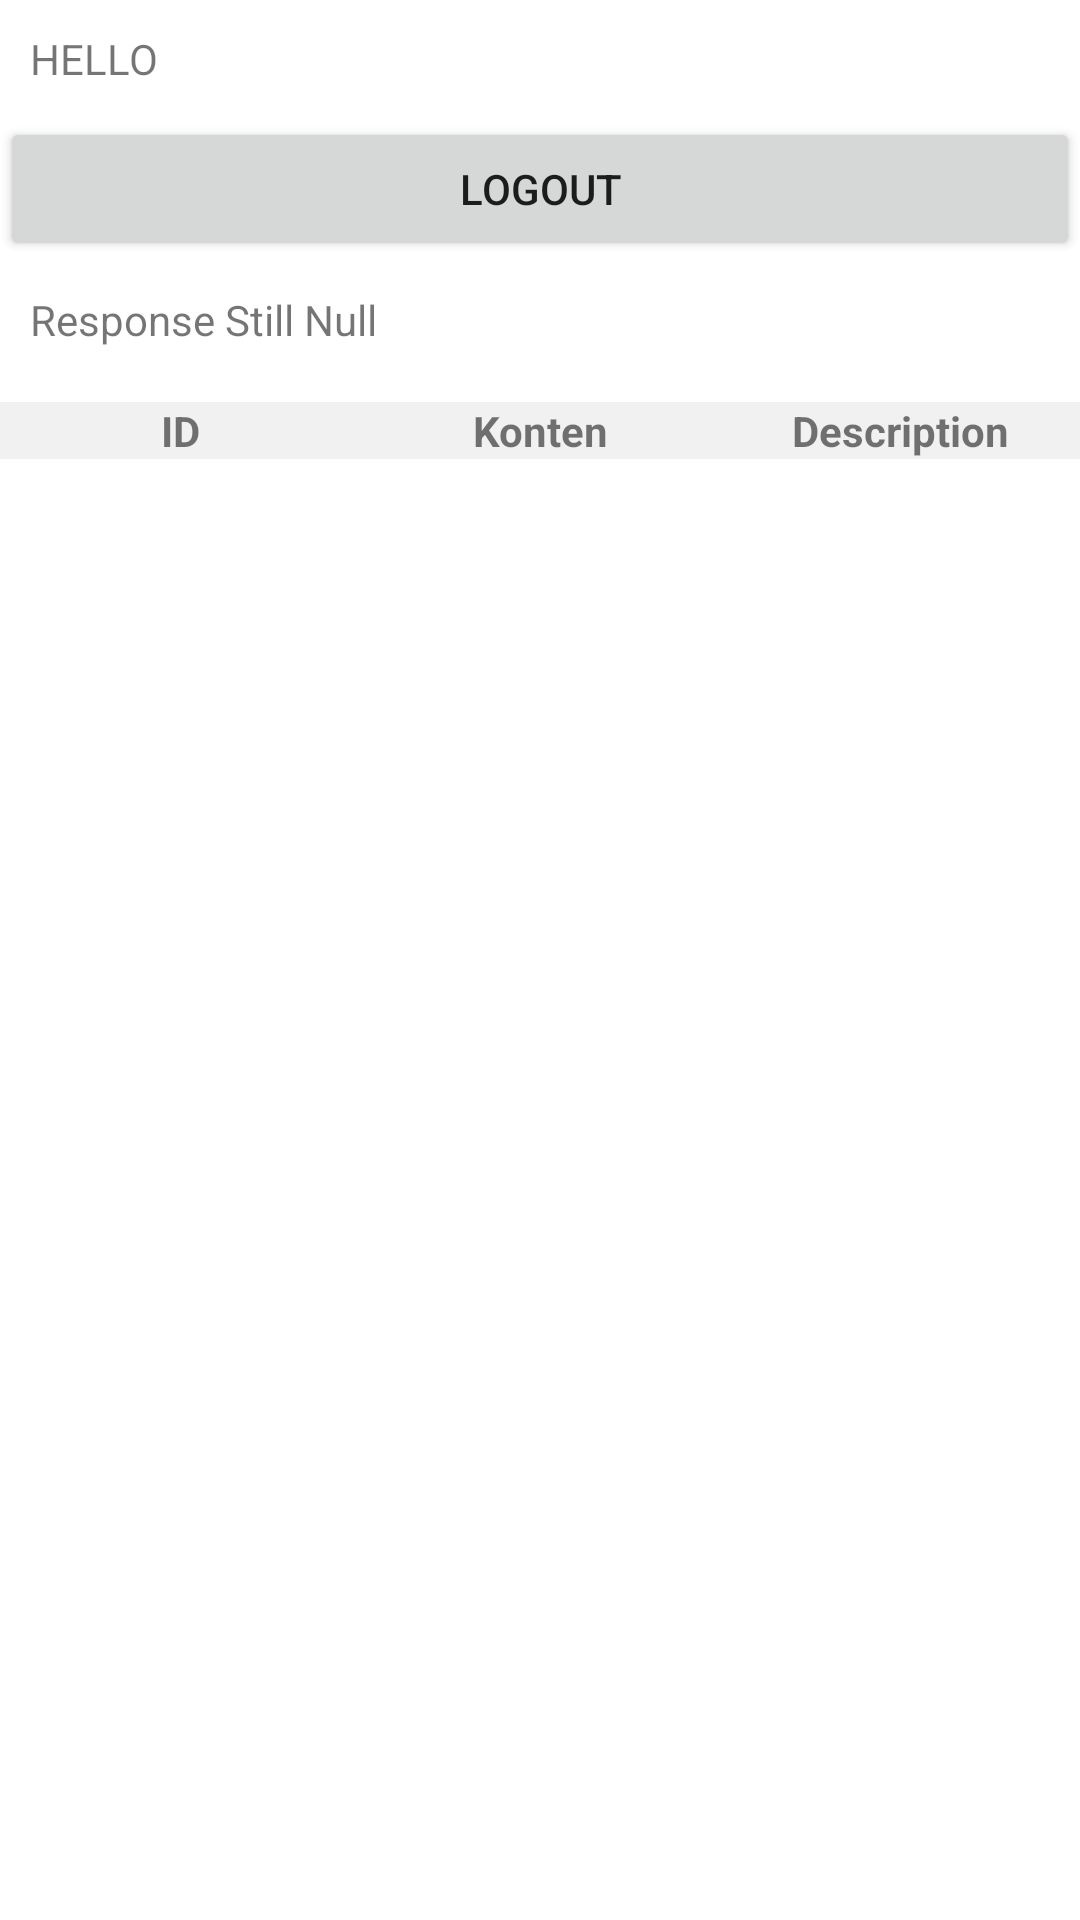

Produce the Android XML layout that renders to this screen, including the resource entries it uses.
<!-- AndroidManifest.xml: application theme Theme.Net89 -->
<!-- res/layout/activity_user.xml -->
<?xml version="1.0" encoding="utf-8"?>
<androidx.constraintlayout.widget.ConstraintLayout xmlns:android="http://schemas.android.com/apk/res/android"
    xmlns:app="http://schemas.android.com/apk/res-auto"
    xmlns:tools="http://schemas.android.com/tools"
    android:layout_width="match_parent"
    android:layout_height="match_parent"
    tools:context=".UserActivity">

    <TextView
        android:id="@+id/textUsername"
        android:layout_width="match_parent"
        android:layout_height="wrap_content"
        android:padding="10dp"
        android:text="HELLO"
        app:layout_constraintBottom_toTopOf="@id/buttonLogout"
        app:layout_constraintVertical_bias="0.004"
        tools:layout_editor_absoluteX="-16dp" />

    <Button
        android:id="@+id/buttonLogout"
        android:layout_width="match_parent"
        android:layout_height="wrap_content"
        android:text="Logout"
        app:layout_constraintTop_toBottomOf="@+id/textUsername"/>

    <TextView
        android:id="@+id/tvResponse"
        android:layout_width="match_parent"
        android:layout_height="wrap_content"
        android:padding="10dp"
        android:paddingLeft="10dp"
        android:paddingRight="10dp"
        android:text="Response Still Null"
        app:layout_constraintTop_toBottomOf="@id/buttonLogout" />

    <TableLayout
        android:id="@+id/table"
        android:layout_width="match_parent"
        android:layout_height="wrap_content"
        android:layout_marginLeft="0dp"
        android:layout_marginTop="8dp"
        android:layout_marginRight="0dp"
        android:background="#f1f1f1"
        app:layout_constraintBottom_toTopOf="@+id/rvPost"
        app:layout_constraintLeft_toLeftOf="parent"
        app:layout_constraintRight_toRightOf="parent"
        app:layout_constraintTop_toBottomOf="@+id/tvResponse">

        <TableRow>

            <TextView
                android:layout_width="0dp"
                android:layout_height="match_parent"
                android:layout_marginHorizontal="1dp"
                android:layout_weight="1"
                android:gravity="center"
                android:text="ID"
                android:textStyle="bold" />

            <TextView
                android:layout_width="0dp"
                android:layout_height="match_parent"
                android:layout_weight="1"
                android:layout_marginHorizontal="1dp"
                android:gravity="center"
                android:text="Konten"
                android:textStyle="bold" />
            <TextView
                android:layout_width="0dp"
                android:layout_height="match_parent"
                android:layout_weight="1"
                android:layout_marginHorizontal="1dp"
                android:gravity="center"
                android:text="Description"
                android:textStyle="bold" />
        </TableRow>
    </TableLayout>

    <androidx.recyclerview.widget.RecyclerView
        android:id="@+id/rvPost"
        android:layout_width="0dp"
        android:layout_height="0dp"
        android:layout_marginTop="16dp"
        android:layout_marginBottom="16dp"
        app:layout_constraintBottom_toBottomOf="parent"
        app:layout_constraintEnd_toEndOf="parent"
        app:layout_constraintHorizontal_bias="0.0"
        app:layout_constraintStart_toStartOf="parent"
        app:layout_constraintTop_toBottomOf="@+id/table"
        app:layout_constraintVertical_bias="0.512" />

</androidx.constraintlayout.widget.ConstraintLayout>
<!-- resources referenced by this layout -->
<resources>
  <style name="Theme.Net89" parent="Theme.MaterialComponents.DayNight.NoActionBar">
          
          <item name="colorPrimary">@color/blue</item>
          <item name="colorPrimaryVariant">@color/purple_700</item>
          <item name="colorOnPrimary">@color/white</item>
          
          <item name="colorSecondary">@color/teal_200</item>
          <item name="colorSecondaryVariant">@color/teal_700</item>
          <item name="colorOnSecondary">@color/black</item>
          
          <item name="android:statusBarColor" tools:targetApi="l">?attr/colorPrimary</item>
          
      </style>
  <!-- not gathered from this repository: default colours our renderer supplied (Android Studio template values) -->
  <color name="purple_700">#FF3700B3</color>
  <color name="teal_200">#FF03DAC5</color>
  <color name="teal_700">#FF018786</color>
  <color name="black">#FF000000</color>
  <color name="white">#FFFFFFFF</color>
</resources>
